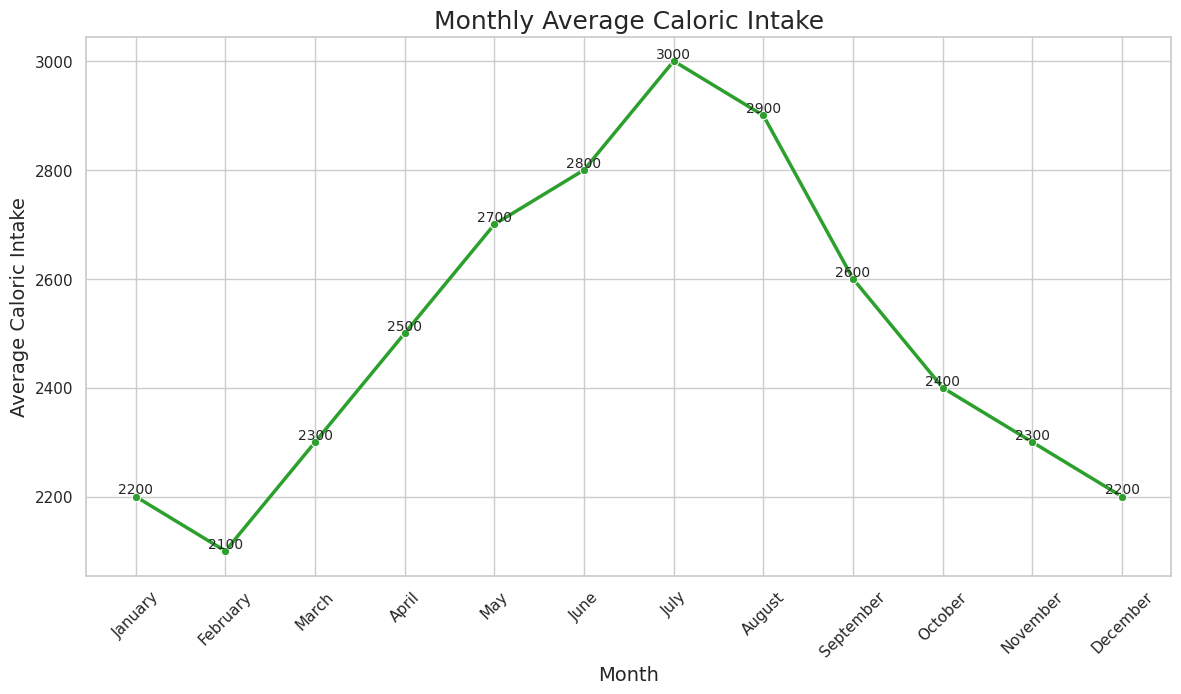

This chart was generated by the following Python code:

import pandas as pd
import seaborn as sns
import matplotlib.pyplot as plt

# Data
data = {
    'Month': ['January', 'February', 'March', 'April', 'May', 'June',
              'July', 'August', 'September', 'October', 'November', 'December'],
    'Average_Caloric_Intake': [2200, 2100, 2300, 2500, 2700, 2800, 3000, 2900, 2600, 2400, 2300, 2200]
}

# Create DataFrame
df = pd.DataFrame(data)

# Adjusting the aesthetics
sns.set_theme(style="whitegrid")

# Create the plot
plt.figure(figsize=(14, 7))
lineplot = sns.lineplot(x='Month', y='Average_Caloric_Intake', data=df, marker='o', linewidth=2.5,
                        color='#2ca02c')

# Customize the axes and title
plt.xticks(rotation=45)
plt.xlabel('Month', fontsize=14)
plt.ylabel('Average Caloric Intake', fontsize=14)
plt.title('Monthly Average Caloric Intake', fontsize=18)

# Annotating the data points
for x, y in zip(df['Month'], df['Average_Caloric_Intake']):
    plt.text(x, y, y, ha='center', va='bottom', fontsize=10)

# Show the plot
plt.show()
